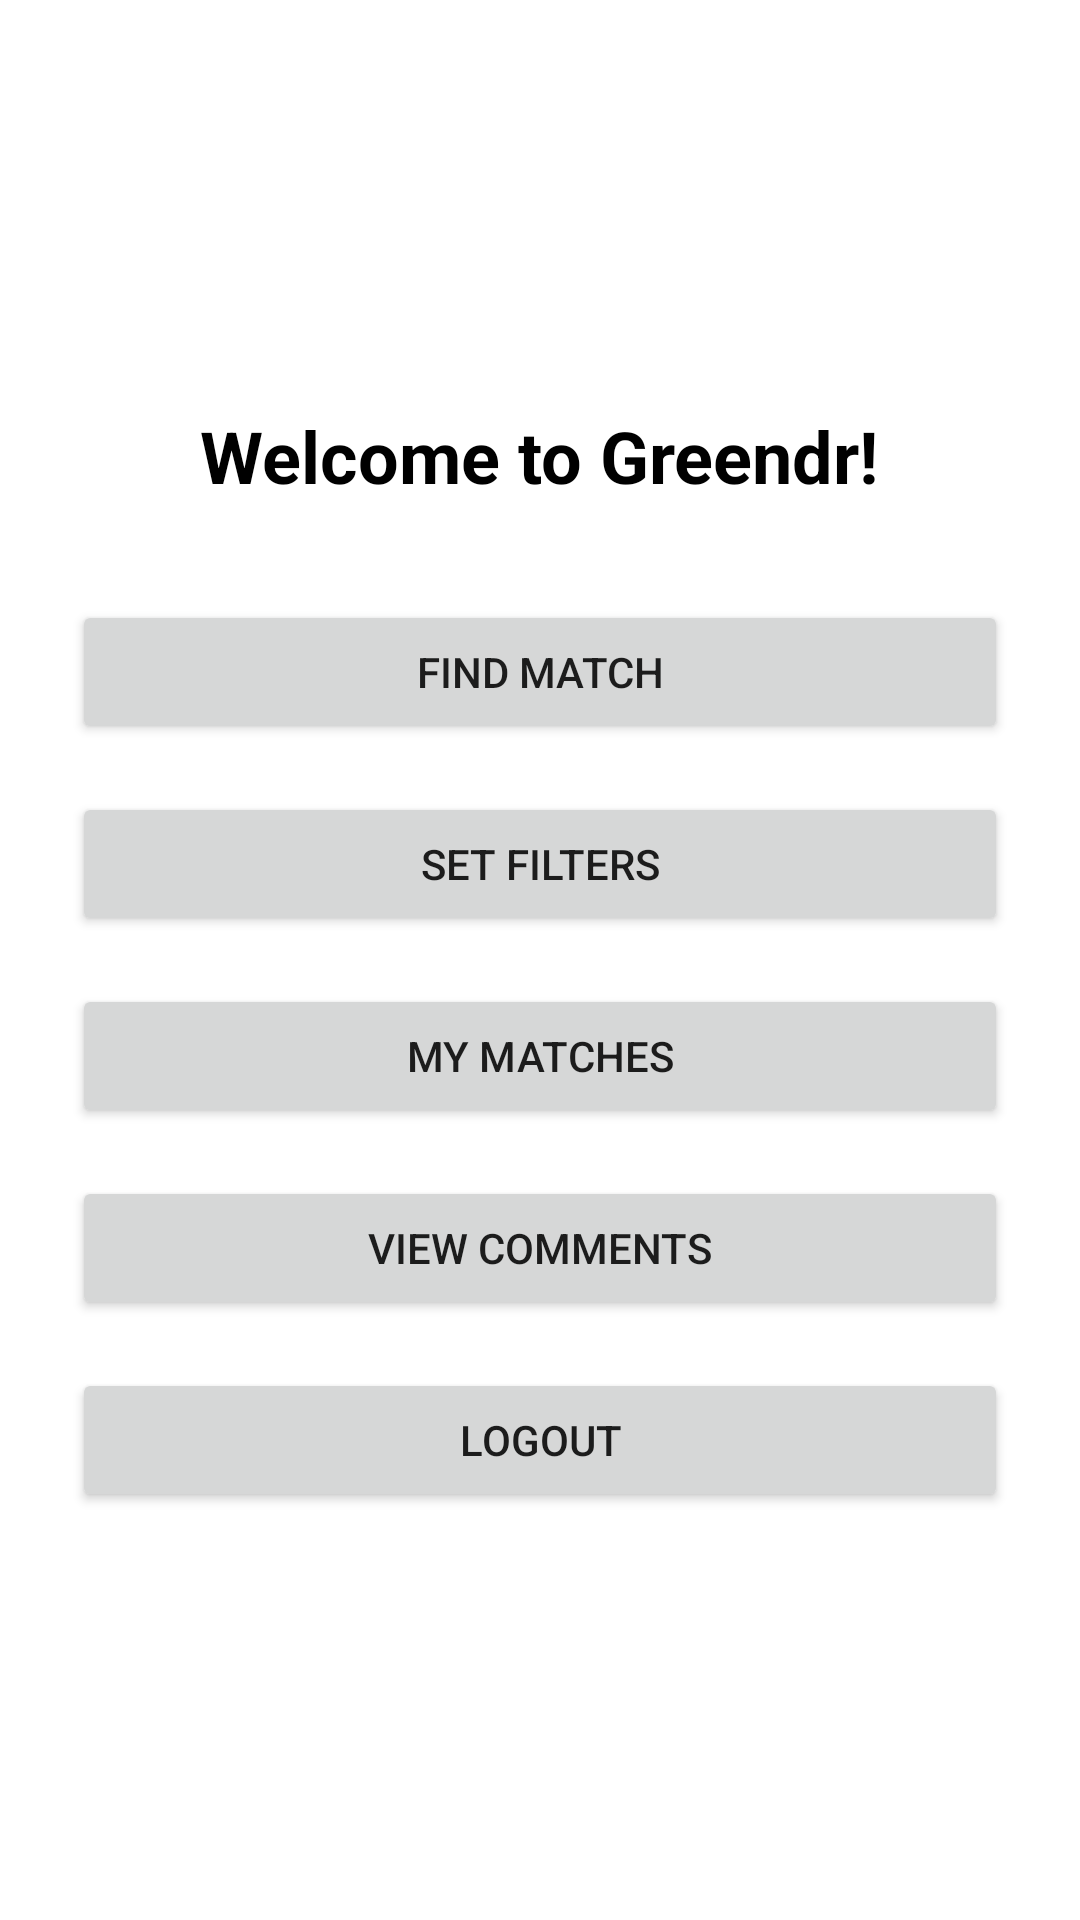

This screen was rendered from an Android layout file. Write that file and the resources it references.
<!-- AndroidManifest.xml: application theme AppTheme -->
<!-- res/layout/fragment_welcome.xml -->
<?xml version="1.0" encoding="utf-8"?>
<LinearLayout xmlns:android="http://schemas.android.com/apk/res/android"
    android:layout_width="match_parent"
    android:layout_height="match_parent"
    android:orientation="vertical"
    android:padding="24dp"
    android:gravity="center"
    android:background="@android:color/white">

    <TextView
        android:id="@+id/welcomeText"
        android:layout_width="wrap_content"
        android:layout_height="wrap_content"
        android:text="@string/promt_welcome"
        android:textSize="24sp"
        android:textStyle="bold"
        android:layout_marginBottom="32dp"
        android:textColor="#000000" />

    <Button
        android:id="@+id/button_find_match"
        android:layout_width="match_parent"
        android:layout_height="wrap_content"
        android:text="@string/button_findMatch"
        android:layout_marginBottom="16dp" />

    <Button
        android:id="@+id/button_filter"
        android:layout_width="match_parent"
        android:layout_height="wrap_content"
        android:text="@string/button_filter"
        android:layout_marginBottom="16dp" />

    <Button
        android:id="@+id/button_liked"
        android:layout_width="match_parent"
        android:layout_height="wrap_content"
        android:text="@string/button_myMatches"
        android:layout_marginBottom="16dp" />

    <Button
        android:id="@+id/button_comments"
        android:layout_width="match_parent"
        android:layout_height="wrap_content"
        android:text="View Comments"
        android:layout_marginBottom="16dp" />

    <Button
        android:id="@+id/button_logout"
        android:layout_width="match_parent"
        android:layout_height="wrap_content"
        android:text="@string/button_logout" />

</LinearLayout>
<!-- resources referenced by this layout -->
<resources>
  <string name="button_filter">Set Filters</string>
  <string name="button_findMatch">Find Match</string>
  <string name="button_logout">Logout</string>
  <string name="button_myMatches">My Matches</string>
  <string name="promt_welcome">Welcome to Greendr!</string>
  <style name="AppTheme" parent="Theme.MaterialComponents.DayNight.DarkActionBar">
      </style>
</resources>
